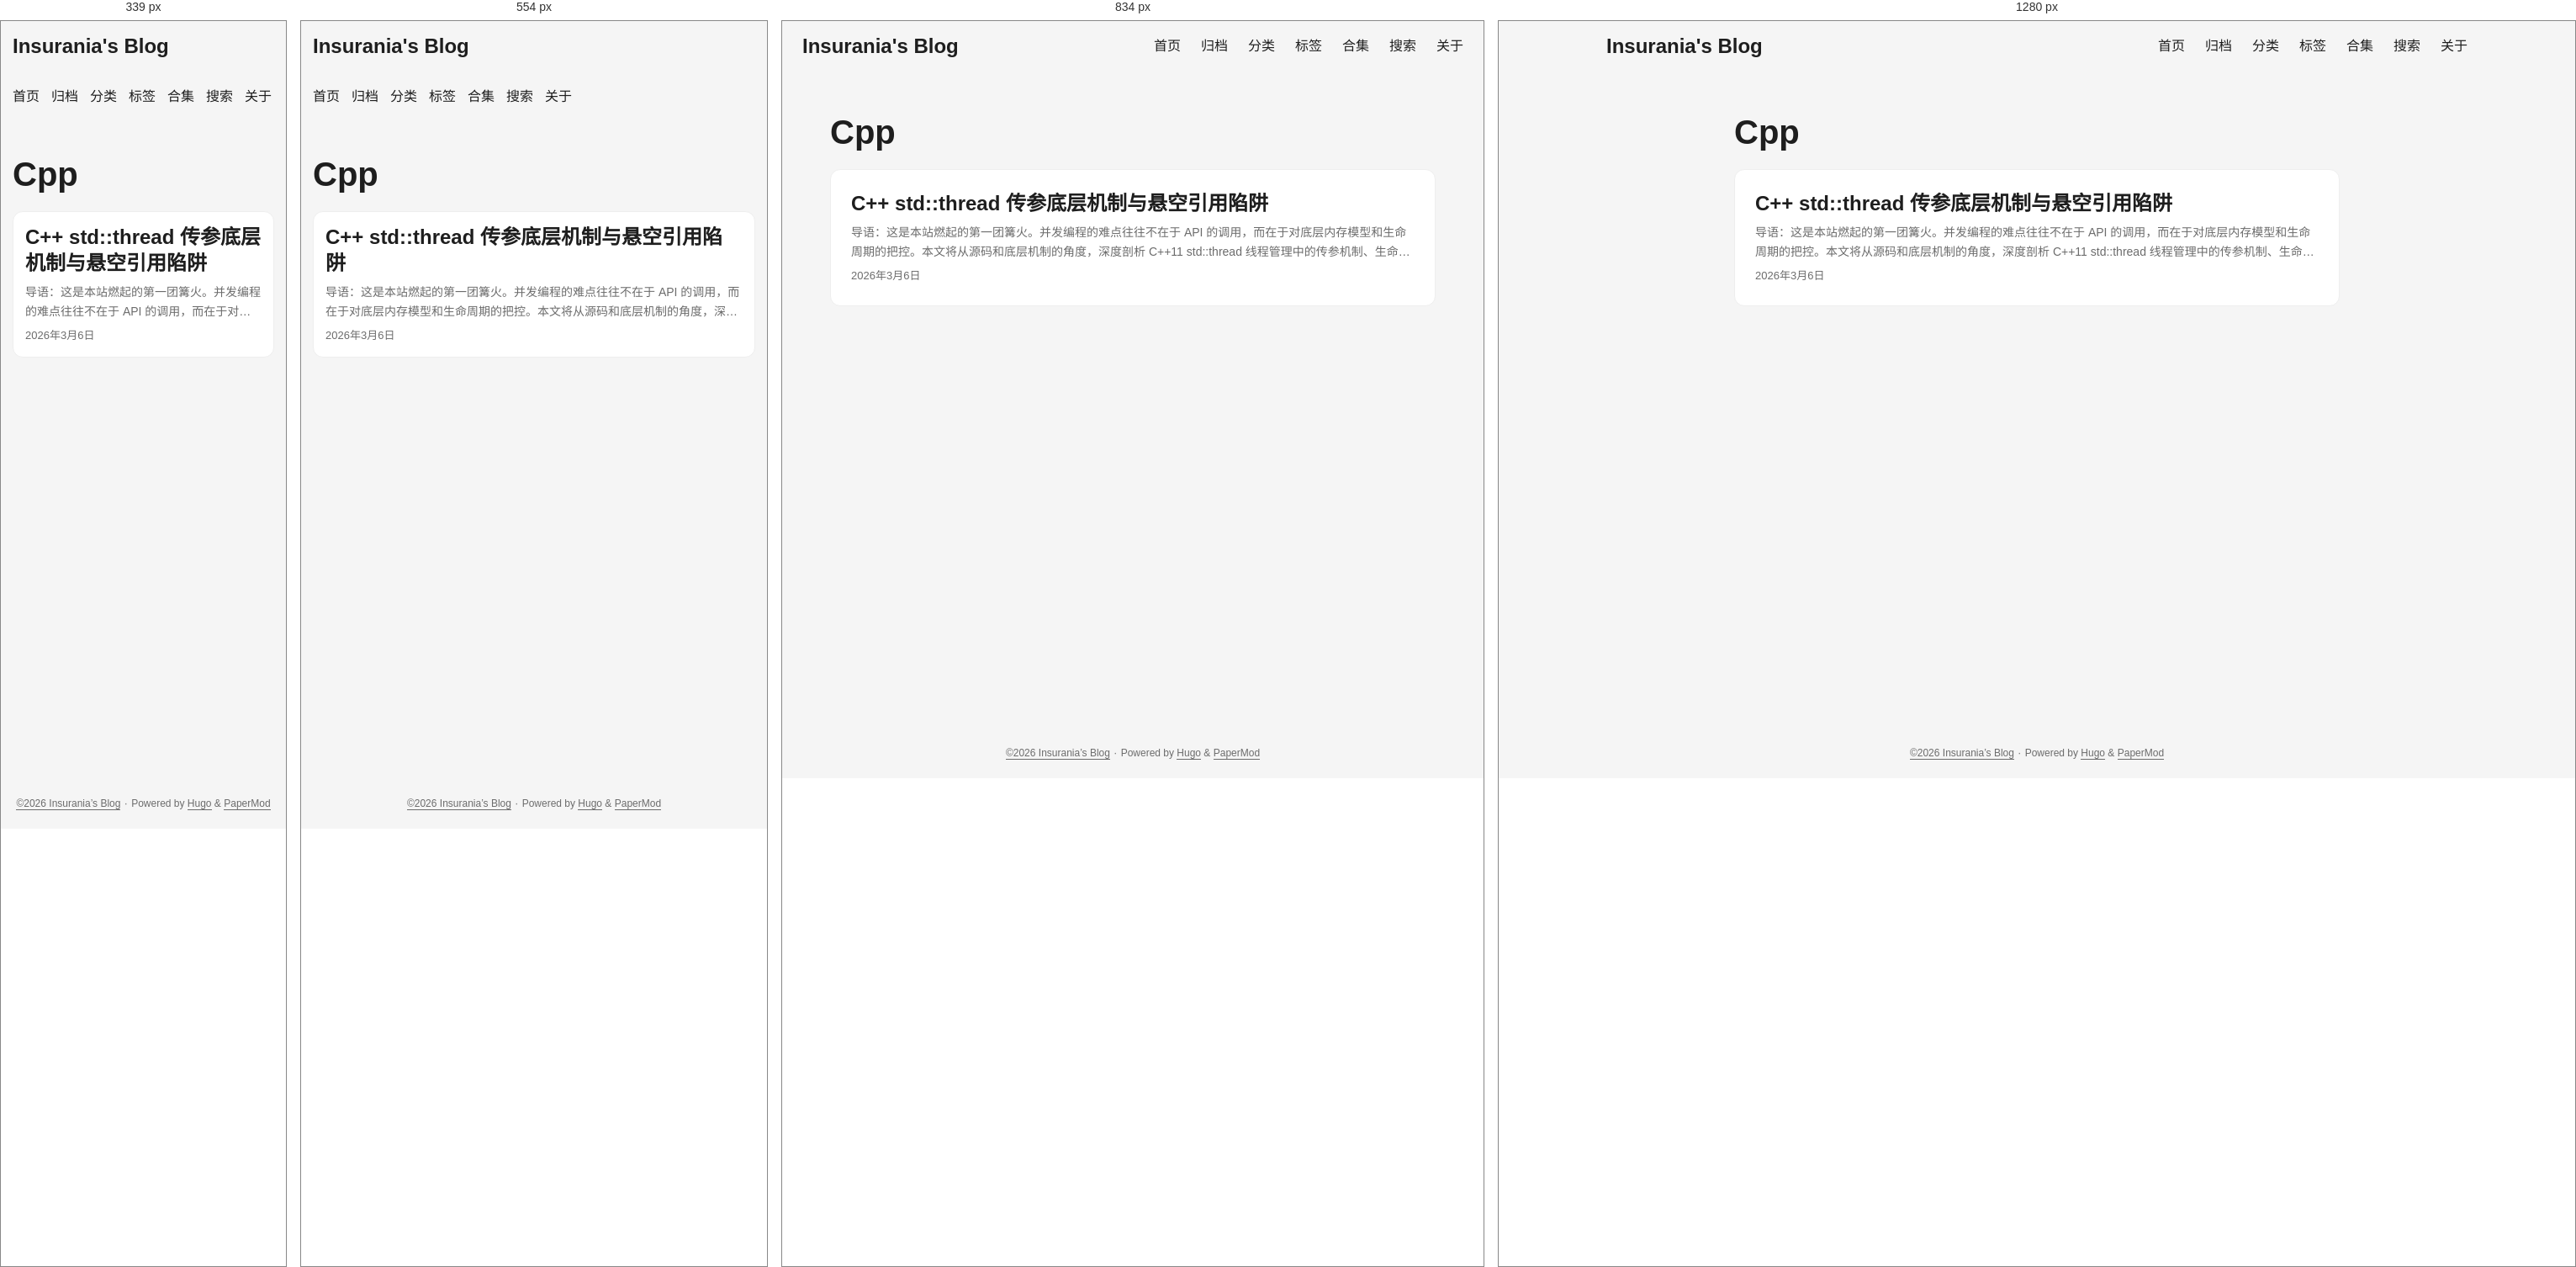
Rendered at 339 px, 554 px, 834 px and 1280 px, left to right.

<!-- file: index.html -->
<!DOCTYPE html>
<html lang="zh" dir="auto" data-theme="auto">

<head><script src="/livereload.js?mindelay=10&amp;v=2&amp;port=12973&amp;path=livereload" data-no-instant defer></script><meta charset="utf-8">
<meta http-equiv="X-UA-Compatible" content="IE=edge">
<meta name="viewport" content="width=device-width, initial-scale=1, shrink-to-fit=no">
<meta name="robots" content="noindex, nofollow">
<title>Cpp | Insurania&#39;s Blog</title>
<meta name="keywords" content="">
<meta name="description" content="">
<meta name="author" content="">
<link rel="canonical" href="http://localhost:12973/tags/cpp/">
<link crossorigin="anonymous" href="/assets/css/stylesheet.8ac6779c29d9a5f826b93ea62cc679498d410d839ac283bc85f13a6f1cc77b1d.css" integrity="sha256-isZ3nCnZpfgmuT6mLMZ5SY1BDYOawoO8hfE6bxzHex0=" rel="preload stylesheet" as="style">
<link rel="icon" href="http://localhost:12973/favicon.png">
<link rel="icon" type="image/png" sizes="16x16" href="http://localhost:12973/favicon.png">
<link rel="icon" type="image/png" sizes="32x32" href="http://localhost:12973/favicon.png">
<link rel="apple-touch-icon" href="http://localhost:12973/favicon.png">
<link rel="mask-icon" href="http://localhost:12973/favicon.png">
<meta name="theme-color" content="#2e2e33">
<meta name="msapplication-TileColor" content="#2e2e33">
<link rel="alternate" type="application/rss+xml" href="http://localhost:12973/tags/cpp/index.xml" title="rss">
<link rel="alternate" hreflang="zh" href="http://localhost:12973/tags/cpp/">
<noscript>
    <style>
        #theme-toggle,
        .top-link {
            display: none;
        }

    </style>
    <style>
        @media (prefers-color-scheme: dark) {
            :root {
                --theme: rgb(29, 30, 32);
                --entry: rgb(46, 46, 51);
                --primary: rgb(218, 218, 219);
                --secondary: rgb(155, 156, 157);
                --tertiary: rgb(65, 66, 68);
                --content: rgb(196, 196, 197);
                --code-block-bg: rgb(46, 46, 51);
                --code-bg: rgb(55, 56, 62);
                --border: rgb(51, 51, 51);
                color-scheme: dark;
            }

            .list {
                background: var(--theme);
            }

            .toc {
                background: var(--entry);
            }
        }

        @media (prefers-color-scheme: light) {
            .list::-webkit-scrollbar-thumb {
                border-color: var(--code-bg);
            }
        }

    </style>
</noscript>
<script>
    if (localStorage.getItem("pref-theme") === "dark") {
        document.querySelector("html").dataset.theme = 'dark';
    } else if (localStorage.getItem("pref-theme") === "light") {
       document.querySelector("html").dataset.theme = 'light';
    } else if (window.matchMedia('(prefers-color-scheme: dark)').matches) {
        document.querySelector("html").dataset.theme = 'dark';
    } else {
        document.querySelector("html").dataset.theme = 'light';
    }

</script><script type="text/x-mathjax-config">
    MathJax.Hub.Config({
        tex2jax: {
            inlineMath: [['$','$'], ['\\(','\\)']],
            displayMath: [['$$','$$'], ['\\[','\\]']],
            processEscapes: true,
            processEnvironments: true,
            skipTags: ['script', 'noscript', 'style', 'textarea', 'pre'],
            TeX: { 
                equationNumbers: { autoNumber: "AMS" },
                extensions: ["AMSmath.js", "AMSsymbols.js"] 
            }
        }
    });

    MathJax.Hub.Queue(function() {
        var all = MathJax.Hub.getAllJax();
        // 👉 核心修复：把 &lt; 换成了 !== ，完美绕过 Hugo 的安全转义！
        for(var i = 0; i !== all.length; i += 1) {
            all[i].SourceElement().parentNode.className += ' has-jax';
        }
    });
</script>

<script type="text/javascript" async src="https://cdnjs.cloudflare.com/ajax/libs/mathjax/2.7.7/MathJax.js?config=TeX-AMS-MML_HTMLorMML"></script>

<style>
code.has-jax {
    font: inherit;
    font-size: 100%;
    background: inherit;
    border: inherit;
    color: #515151;
}
</style><link rel="stylesheet" href="/css/extended/custom.min.61edb421ebcc102b3110e76dff16af76997a908fe17604032dedad1abbd8a188.css" integrity="sha256-Ye20IevMECsxEOdt/xavdpl6kI/hdgQDLe2tGrvYoYg="><script defer src="/js/custom.min.09f103e9db7ea86f74a79029ab7f70bef580269337db313608539e727aa50743.js" integrity="sha256-CfED6dt&#43;qG90p5Apq39wvvWAJpM32zE2CFOecnqlB0M="></script><link rel="preconnect" href="https://fonts.googleapis.com">
<link rel="preconnect" href="https://fonts.gstatic.com" crossorigin>
<link href="https://fonts.googleapis.com/css2?family=JetBrains+Mono:ital,wght@0,100..800;1,100..800&display=swap" rel="stylesheet">
</head>
<body class="list" id="top">
    <header class="header">
    <nav class="nav">
        <div class="logo">
            <a href="http://localhost:12973/" accesskey="h" title="Insurania&#39;s Blog (Alt + H)">Insurania&#39;s Blog</a>
            <div class="logo-switches">
                <button id="theme-toggle" accesskey="t" title="(Alt + T)" aria-label="Toggle theme">
                    <svg id="moon" xmlns="http://www.w3.org/2000/svg" width="24" height="18" viewBox="0 0 24 24"
                        fill="none" stroke="currentColor" stroke-width="2" stroke-linecap="round"
                        stroke-linejoin="round">
                        <path d="M21 12.79A9 9 0 1 1 11.21 3 7 7 0 0 0 21 12.79z"></path>
                    </svg>
                    <svg id="sun" xmlns="http://www.w3.org/2000/svg" width="24" height="18" viewBox="0 0 24 24"
                        fill="none" stroke="currentColor" stroke-width="2" stroke-linecap="round"
                        stroke-linejoin="round">
                        <circle cx="12" cy="12" r="5"></circle>
                        <line x1="12" y1="1" x2="12" y2="3"></line>
                        <line x1="12" y1="21" x2="12" y2="23"></line>
                        <line x1="4.22" y1="4.22" x2="5.64" y2="5.64"></line>
                        <line x1="18.36" y1="18.36" x2="19.78" y2="19.78"></line>
                        <line x1="1" y1="12" x2="3" y2="12"></line>
                        <line x1="21" y1="12" x2="23" y2="12"></line>
                        <line x1="4.22" y1="19.78" x2="5.64" y2="18.36"></line>
                        <line x1="18.36" y1="5.64" x2="19.78" y2="4.22"></line>
                    </svg>
                </button>
            </div>
        </div>
        <ul id="menu">
            <li>
                <a href="http://localhost:12973/" title="Insurania&#39;s Blog">
                    <span>首页</span>
                </a>
            </li>
            <li>
                <a href="http://localhost:12973/archives/" title="归档">
                    <span>归档</span>
                </a>
            </li>
            <li>
                <a href="http://localhost:12973/categories/" title="Categories">
                    <span>分类</span>
                </a>
            </li>
            <li>
                <a href="http://localhost:12973/tags/" title="Tags">
                    <span>标签</span>
                </a>
            </li>
            <li>
                <a href="http://localhost:12973/series/" title="Series">
                    <span>合集</span>
                </a>
            </li>
            <li>
                <a href="http://localhost:12973/search/" title="搜索">
                    <span>搜索</span>
                </a>
            </li>
            <li>
                <a href="http://localhost:12973/about/" title="关于">
                    <span>关于</span>
                </a>
            </li>
        </ul>
    </nav>
</header>
<main class="main"> 
<header class="page-header">
  <h1>
    Cpp
  </h1>
</header>

<article class="post-entry tag-entry"> 
  <header class="entry-header">
    <h2 class="entry-hint-parent">C&#43;&#43; std::thread 传参底层机制与悬空引用陷阱
    </h2>
  </header>
  <div class="entry-content">
    <p> 导语：这是本站燃起的第一团篝火。并发编程的难点往往不在于 API 的调用，而在于对底层内存模型和生命周期的把控。本文将从源码和底层机制的角度，深度剖析 C&#43;&#43;11 std::thread 线程管理中的传参机制、生命周期错位问题，以及由此引发的悬空引用陷阱。
...</p>
  </div>
  <footer class="entry-footer"><span title='2026-03-06 16:16:15 +0800 CST'>2026年3月6日</span></footer>
  <a class="entry-link" aria-label="post link to C&#43;&#43; std::thread 传参底层机制与悬空引用陷阱" href="http://localhost:12973/posts/1/"></a>
</article>
    </main>
    
<footer class="footer">
        <span><a href="https://Insurania.github.io/">©2026 Insurania&rsquo;s Blog</a></span> · 

    <span>
        Powered by
        <a href="https://gohugo.io/" rel="noopener noreferrer" target="_blank">Hugo</a> &
        <a href="https://github.com/adityatelange/hugo-PaperMod/" rel="noopener" target="_blank">PaperMod</a>
    </span>
</footer>
<a href="#top" aria-label="go to top" title="Go to Top (Alt + G)" class="top-link" id="top-link" accesskey="g">
    <svg xmlns="http://www.w3.org/2000/svg" viewBox="0 0 12 6" fill="currentColor">
        <path d="M12 6H0l6-6z" />
    </svg>
</a>

<script>
    let menu = document.getElementById('menu');
    if (menu) {
        
        const scrollPosition = localStorage.getItem("menu-scroll-position");
        if (scrollPosition) {
            menu.scrollLeft = parseInt(scrollPosition, 10);
        }
        
        menu.onscroll = function () {
            localStorage.setItem("menu-scroll-position", menu.scrollLeft);
        }
    }

    document.querySelectorAll('a[href^="#"]').forEach(anchor => {
        anchor.addEventListener("click", function (e) {
            e.preventDefault();
            var id = this.getAttribute("href").substr(1);
            if (!window.matchMedia('(prefers-reduced-motion: reduce)').matches) {
                document.querySelector(`[id='${decodeURIComponent(id)}']`).scrollIntoView({
                    behavior: "smooth"
                });
            } else {
                document.querySelector(`[id='${decodeURIComponent(id)}']`).scrollIntoView();
            }
            if (id === "top") {
                history.replaceState(null, null, " ");
            } else {
                history.pushState(null, null, `#${id}`);
            }
        });
    });

</script>
<script>
    var mybutton = document.getElementById("top-link");
    window.onscroll = function () {
        if (document.body.scrollTop > 800 || document.documentElement.scrollTop > 800) {
            mybutton.style.visibility = "visible";
            mybutton.style.opacity = "1";
        } else {
            mybutton.style.visibility = "hidden";
            mybutton.style.opacity = "0";
        }
    };

</script>
<script>
    document.getElementById("theme-toggle").addEventListener("click", () => {
        const html = document.querySelector("html");
        if (html.dataset.theme === "dark") {
            html.dataset.theme = 'light';
            localStorage.setItem("pref-theme", 'light');
        } else {
            html.dataset.theme = 'dark';
            localStorage.setItem("pref-theme", 'dark');
        }
    })

</script>
</body>

</html>


/* @media block from stylesheet.8ac6779c29d9a5f826b93ea62cc679498d410d839ac283bc85f13a6f1cc77b1d.css */
@media screen and (min-width:768px){::-webkit-scrollbar{width:19px;height:11px}}

/* @media block from stylesheet.8ac6779c29d9a5f826b93ea62cc679498d410d839ac283bc85f13a6f1cc77b1d.css */
@media screen and (max-width:768px){:root{--gap:14px}.profile img{transform:scale(.85)}.first-entry{min-height:260px}.archive-month{flex-direction:column}.archive-year{margin-top:20px}.footer{padding:calc((var(--footer-height) - var(--gap) - 10px)/2)var(--gap)}}

/* @media block from stylesheet.8ac6779c29d9a5f826b93ea62cc679498d410d839ac283bc85f13a6f1cc77b1d.css */
@media screen and (max-width:900px){.list .top-link{transform:translateY(-5rem)}}

/* @media block from stylesheet.8ac6779c29d9a5f826b93ea62cc679498d410d839ac283bc85f13a6f1cc77b1d.css */
@media screen and (max-width:340px){.share-buttons{justify-content:unset}}

/* @media block from stylesheet.8ac6779c29d9a5f826b93ea62cc679498d410d839ac283bc85f13a6f1cc77b1d.css */
@media(max-width:768px){#back-to-top{bottom:20px;right:20px;width:45px;height:45px}.post-content{font-size:15px}.lightbox img{max-width:95%;max-height:95%}.lightbox-close{top:10px;right:15px;font-size:30px}}

/* @media block from custom.min.61edb421ebcc102b3110e76dff16af76997a908fe17604032dedad1abbd8a188.css */
@media(max-width:768px){#back-to-top{bottom:20px;right:20px;width:45px;height:45px}.post-content{font-size:15px}.lightbox img{max-width:95%;max-height:95%}.lightbox-close{top:10px;right:15px;font-size:30px}}